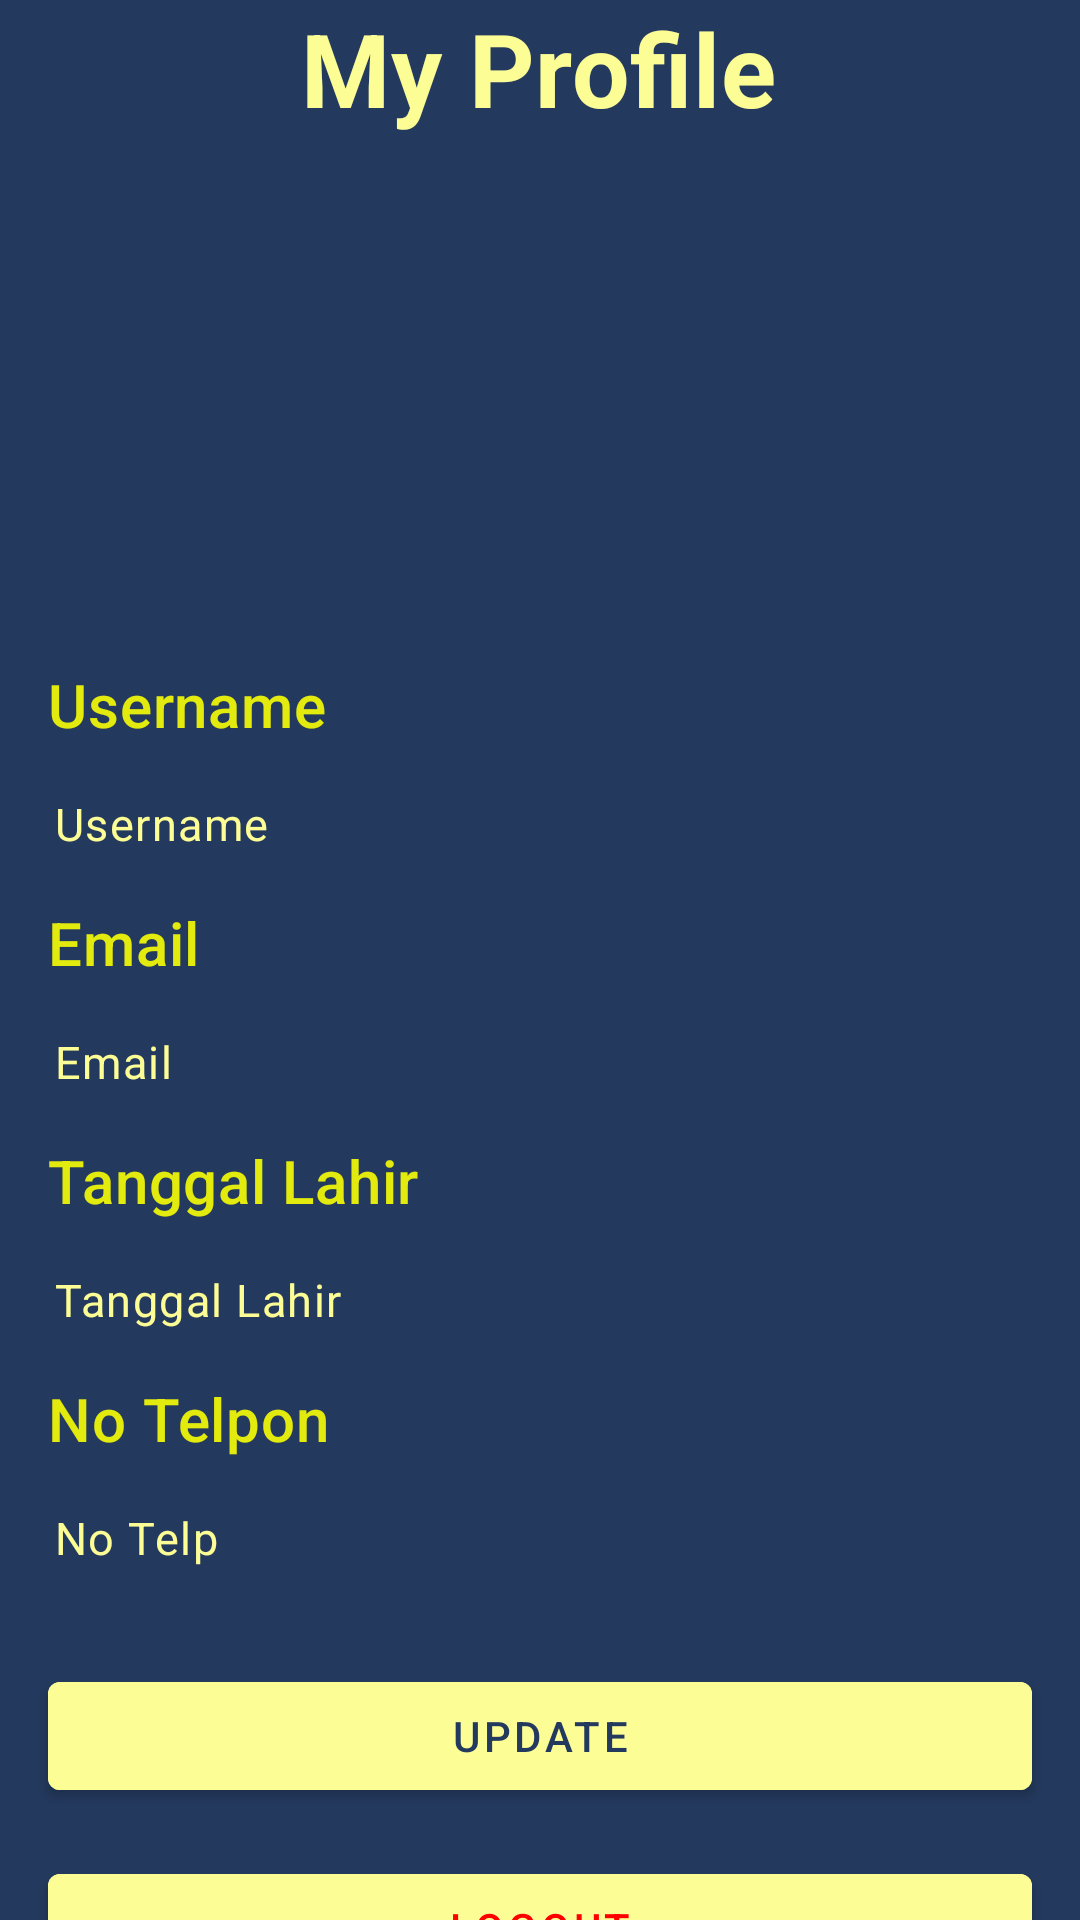

This screen was rendered from an Android layout file. Write that file and the resources it references.
<!-- AndroidManifest.xml: application theme Theme.UGD3_Kelompok19 -->
<!-- res/layout/fragment_profil.xml -->
<?xml version="1.0" encoding="utf-8"?>
<androidx.constraintlayout.widget.ConstraintLayout xmlns:android="http://schemas.android.com/apk/res/android"
    xmlns:app="http://schemas.android.com/apk/res-auto"
    xmlns:tools="http://schemas.android.com/tools"
    android:layout_width="match_parent"
    android:layout_height="match_parent"
    android:background="@color/darkBlue"
    tools:context=".ProfilFragment">

    <TextView
        android:id="@+id/textMyProfil"
        style="@style/TextAppearance.MaterialComponents.Headline4"
        android:layout_width="wrap_content"
        android:layout_height="wrap_content"
        android:text="My Profile"
        android:textColor="@color/softYellow"
        android:textStyle="bold"
        app:layout_constraintEnd_toEndOf="parent"
        app:layout_constraintHorizontal_bias="0.498"
        app:layout_constraintStart_toStartOf="parent"
        app:layout_constraintTop_toTopOf="parent" />

    <ImageView
        android:id="@+id/imageView2"
        android:layout_width="200dp"
        android:layout_height="160dp"
        android:layout_marginTop="16dp"
        android:layout_marginBottom="16dp"
        android:src="@drawable/ic_user"
        app:layout_constraintStart_toStartOf="@id/textMyProfil"
        app:layout_constraintStart_toEndOf="@id/textMyProfil"
        app:layout_constraintEnd_toEndOf="@id/textMyProfil"
        app:layout_constraintTop_toBottomOf="@id/textMyProfil">
    </ImageView>

    <LinearLayout
        android:id="@+id/linearLayout2"
        android:layout_width="match_parent"
        android:layout_height="wrap_content"
        android:orientation="vertical"
        android:paddingTop="0dp"
        android:paddingBottom="0dp"
        app:layout_constraintEnd_toEndOf="parent"
        app:layout_constraintHorizontal_bias="0.0"
        app:flow_horizontalBias="1.0"
        app:layout_constraintStart_toStartOf="parent"
        app:layout_constraintTop_toBottomOf="@id/imageView2">

        <TextView
            android:id="@+id/tv_username"
            style="@style/TextAppearance.MaterialComponents.Headline6"
            android:layout_width="wrap_content"
            android:layout_height="wrap_content"
            android:text="Username"
            android:textColor="@color/text"
            android:layout_marginStart="16dp"
            app:layout_constraintHorizontal_bias="0.0"
            app:layout_constraintStart_toStartOf="parent"
            app:layout_constraintTop_toBottomOf="@id/imageView2" />

        <TextView
            android:id="@+id/view_username"
            style="@style/TextAppearance.MaterialComponents.Caption"
            android:layout_width="wrap_content"
            android:layout_height="wrap_content"
            android:layout_marginLeft="16dp"
            android:layout_marginStart="2dp"
            android:layout_marginTop="0dp"
            android:padding="16dp"
            android:text="Username"
            android:textColor="@color/softYellow"
            android:textSize="15dp"
            app:layout_constraintHorizontal_bias="0.0"
            app:layout_constraintStart_toStartOf="parent"
            app:layout_constraintEnd_toEndOf="parent"
            app:layout_constraintTop_toBottomOf="@id/tv_username" />

        <TextView
            android:id="@+id/tv_email"
            style="@style/TextAppearance.MaterialComponents.Headline6"
            android:layout_width="wrap_content"
            android:layout_height="wrap_content"
            android:text="Email"
            android:layout_marginStart="16dp"
            android:textColor="@color/text"
            app:layout_constraintStart_toStartOf="parent"
            app:layout_constraintTop_toBottomOf="@id/view_username" />

        <TextView
            android:id="@+id/view_email"
            style="@style/TextAppearance.MaterialComponents.Caption"
            android:layout_width="wrap_content"
            android:layout_height="wrap_content"
            android:layout_marginLeft="12dp"
            android:padding="16dp"
            android:layout_marginStart="2dp"
            android:text="Email"
            android:textColor="@color/softYellow"
            android:textSize="15dp"
            app:layout_constraintEnd_toEndOf="parent"
            app:layout_constraintHorizontal_bias="0.0"
            app:layout_constraintStart_toStartOf="parent"
            app:layout_constraintTop_toBottomOf="@id/tv_email" />

        <TextView
            android:id="@+id/tv_tanggalLahir"
            style="@style/TextAppearance.MaterialComponents.Headline6"
            android:layout_width="wrap_content"
            android:layout_height="wrap_content"
            android:layout_marginStart="16dp"
            android:text="Tanggal Lahir"
            android:textColor="@color/text"
            app:layout_constraintStart_toStartOf="parent"
            app:layout_constraintTop_toBottomOf="@id/view_email" />

        <TextView
            android:id="@+id/viewTanggalLahir"
            style="@style/TextAppearance.MaterialComponents.Caption"
            android:layout_width="wrap_content"
            android:layout_height="wrap_content"
            android:layout_marginLeft="12dp"
            android:padding="16dp"
            android:layout_marginStart="2dp"
            android:text="Tanggal Lahir"
            android:textColor="@color/softYellow"
            android:textSize="15dp"
            app:layout_constraintHorizontal_bias="0.0"
            app:layout_constraintStart_toStartOf="parent"
            app:layout_constraintTop_toBottomOf="@id/tv_tanggalLahir" />

        <TextView
            android:id="@+id/tv_noTelp"
            style="@style/TextAppearance.MaterialComponents.Headline6"
            android:layout_width="wrap_content"
            android:layout_height="wrap_content"
            android:text="No Telpon"
            android:textColor="@color/text"
            android:layout_marginStart="16dp"
            app:layout_constraintStart_toStartOf="parent"
            app:layout_constraintTop_toBottomOf="@id/viewTanggalLahir" />

        <TextView
            android:id="@+id/viewNoTelp"
            style="@style/TextAppearance.MaterialComponents.Caption"
            android:layout_width="wrap_content"
            android:layout_height="wrap_content"
            android:padding="16dp"
            android:text="No Telp"
            android:layout_marginStart="2dp"
            android:textColor="@color/softYellow"
            android:layout_marginBottom="16dp"
            android:textSize="15dp"
            app:layout_constraintHorizontal_bias="0.0"
            app:layout_constraintStart_toStartOf="parent"
            app:layout_constraintTop_toBottomOf="@id/tv_noTelp" />

    </LinearLayout>

    <LinearLayout
        android:id="@+id/linearLayout"
        android:layout_width="0dp"
        android:layout_height="wrap_content"
        android:layout_marginTop="0dp"
        app:layout_constraintEnd_toEndOf="@+id/linearLayout2"
        app:layout_constraintStart_toStartOf="@+id/linearLayout2"
        app:layout_constraintTop_toBottomOf="@id/linearLayout2">


        <com.google.android.material.button.MaterialButton
            android:id="@+id/btnUpdate"
            android:layout_width="wrap_content"
            android:layout_height="match_parent"
            android:layout_marginLeft="16dp"
            android:layout_marginRight="16dp"
            android:layout_weight="1"
            android:backgroundTint="@color/softYellow"
            android:text="Update"
            android:textColor="@color/darkBlue" />
    </LinearLayout>

    <LinearLayout
        android:id="@+id/linearLayout3"
        android:layout_width="0dp"
        android:layout_height="wrap_content"
        android:layout_marginTop="16dp"
        app:layout_constraintEnd_toEndOf="@+id/linearLayout"
        app:layout_constraintStart_toStartOf="@+id/linearLayout"
        app:layout_constraintTop_toBottomOf="@id/linearLayout">

        <com.google.android.material.button.MaterialButton
            android:id="@+id/btnLogout"
            android:layout_width="wrap_content"
            android:layout_height="match_parent"
            android:layout_weight="1"
            android:text="Logout"
            android:layout_marginLeft="16dp"
            android:layout_marginRight="16dp"
            android:backgroundTint="@color/softYellow"
            android:textColor="@color/red"/>

    </LinearLayout>

    <LinearLayout
        android:id="@+id/linearLayout4"
        android:layout_width="0dp"
        android:layout_height="wrap_content"
        android:layout_marginTop="16dp"
        app:layout_constraintEnd_toEndOf="@+id/linearLayout3"
        app:layout_constraintStart_toStartOf="@+id/linearLayout3"
        app:layout_constraintTop_toBottomOf="@id/linearLayout3">

        <com.google.android.material.button.MaterialButton
            android:id="@+id/btnCamera"
            android:layout_width="wrap_content"
            android:layout_height="match_parent"
            android:layout_weight="1"
            android:text="Camera"
            android:layout_marginLeft="16dp"
            android:layout_marginRight="16dp"
            android:backgroundTint="@color/softYellow"
            android:textColor="@color/softBlue"/>

    </LinearLayout>

    <androidx.fragment.app.FragmentContainerView

        android:id="@+id/layoutProfile"
        android:layout_width="match_parent"
        android:layout_height="match_parent"
        app:layout_constraintBottom_toBottomOf="parent"
        app:layout_constraintEnd_toEndOf="parent"
        app:layout_constraintStart_toStartOf="parent"
        app:layout_constraintTop_toTopOf="parent"
        />


</androidx.constraintlayout.widget.ConstraintLayout>
<!-- resources referenced by this layout -->
<resources>
  <color name="darkBlue">#23395d</color>
  <color name="red">#FF0000</color>
  <color name="softBlue">#C7E4EE</color>
  <color name="softYellow">#FDFD96</color>
  <color name="text">#E3EA0D</color>
  <style name="Theme.UGD3_Kelompok19" parent="Theme.MaterialComponents.DayNight.NoActionBar">
          
          <item name="colorPrimary">@color/purple_500</item>
          <item name="colorPrimaryVariant">@color/purple_700</item>
          <item name="colorOnPrimary">@color/white</item>
          
          <item name="colorSecondary">@color/teal_200</item>
          <item name="colorSecondaryVariant">@color/teal_700</item>
          <item name="colorOnSecondary">@color/black</item>
          
          <item name="android:statusBarColor" tools:targetApi="l">?attr/colorPrimaryVariant</item>
          
      </style>
  <color name="purple_500">#FF6200EE</color>
  <color name="purple_700">#FF3700B3</color>
  <color name="white">#FFFFFFFF</color>
  <color name="teal_200">#FF03DAC5</color>
  <color name="teal_700">#FF018786</color>
  <color name="black">#FF000000</color>
</resources>
